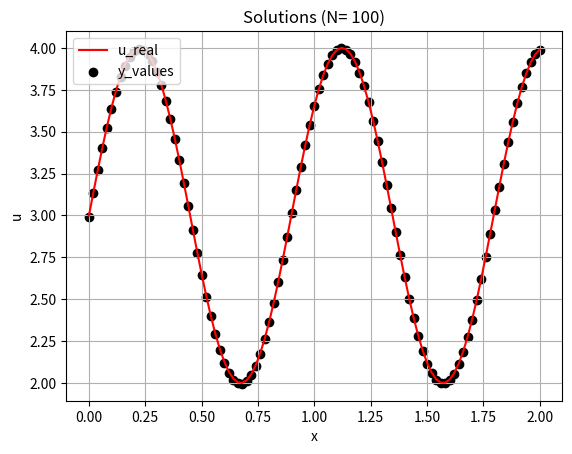

Generate this figure with matplotlib:
#!/usr/bin/env python3

from sympy import Symbol, diff, lambdify, sin
import numpy as np
import matplotlib.pyplot as plt 
from typing import Callable
from scipy import integrate as scipy_int

import warnings
warnings.filterwarnings("ignore")

a, b = 0, 2
alpha1, alpha2 = 1, 2

x = Symbol('x')
u_expr = 1 * sin(7 * x) + 3
u_exact = lambdify(x, u_expr, 'numpy') 
du = lambdify(x, u_expr.diff(x), 'numpy')


k_expr = 1 * x**1 + 2
p_expr = 1 * x**1 + 1
q_expr = 1 * x**2 + 2
k = lambdify(x, k_expr, 'numpy')
p = lambdify(x, p_expr, 'numpy')
q = lambdify(x, q_expr, 'numpy')
def operator_A(expr):
    return -(k_expr*expr.diff(x)).diff(x) + p_expr * expr.diff(x) + q_expr * expr
f_expr = operator_A(u_expr)
f = lambdify(x, f_expr, 'numpy')

mu1 = -k(a) * du(a) + alpha1 * u_exact(a)
mu2 = k(b) * du(b) + alpha2 * u_exact(b)

N = 100
h = (b-a)/N
print(f'h = {h}')
A_ = np.zeros((N+1, N+1))
b_ = np.zeros(N+1)


def ai(i: int):
    return k(a + h * i - h/2)

def bi(i: int):
    return p(a + h * i - h/2) / 2

def di(i: int):
    return q(a + h * i)

def psii(i: int):
    return f(a + h * i)



A_[0][0] = ai(1)/h - bi(1) + (h/2)* di(0) + alpha1
A_[0][1] = -ai(1)/h + bi(1)
b_[0] = (h/2) * psii(0) + mu1

for j in range(1, N):
    xj = a + j * h
    A_[j][j-1] = -ai(j) / (h**2) - bi(j) / h
    A_[j][j] = (ai(j)+ai(j+1)) / (h**2) + (bi(j) - bi(j+1)) / h  + di(j)
    A_[j][j+1] = -ai(j+1) / (h**2) + bi(j+1) / h
    b_[j] = psii(j)

A_[N][N-1] = -ai(N) /h - bi(N)
A_[N][N] = ai(N)/h +bi(N) + h/2*di(N) + alpha2
b_[N] = h/2*psii(N) + mu2

y = np.linalg.solve(A_, b_)
print(f'Ay -b : {sum((np.dot(A_, y) - b_)**2)}')

dec = 5
print(' i  \t\t\t\t  u  \t\t\t\t  y  \t\t\t\t\t  delta ')
for j in range(N+1):
    xj = a + h*j
    if j % (N/10) == 0:
        print(f'{round(xj, dec)} \t\t\t\t {round(u_exact(xj), dec)} \t\t\t\t {round(y[j], dec)} \
        \t\t\t\t {abs(round(u_exact(xj) - y[j], 7))}')
    

def graph(xi, f, y_values, labels):
    ax = plt.subplot(111)
    ax.plot(xi, f(xi), 'r', label=labels[0])
    ax.scatter(xi, y_values, c='k', label=labels[1])

    plt.xlabel('x') 
    plt.ylabel('u')
    ax.legend(loc='upper left')
    plt.title(f'Solutions (N= {N})')
    ax.grid()
    plt.show()


graph(np.linspace(a, b, N+1), u_exact, y,
        ['u_real', 'y_values'])
